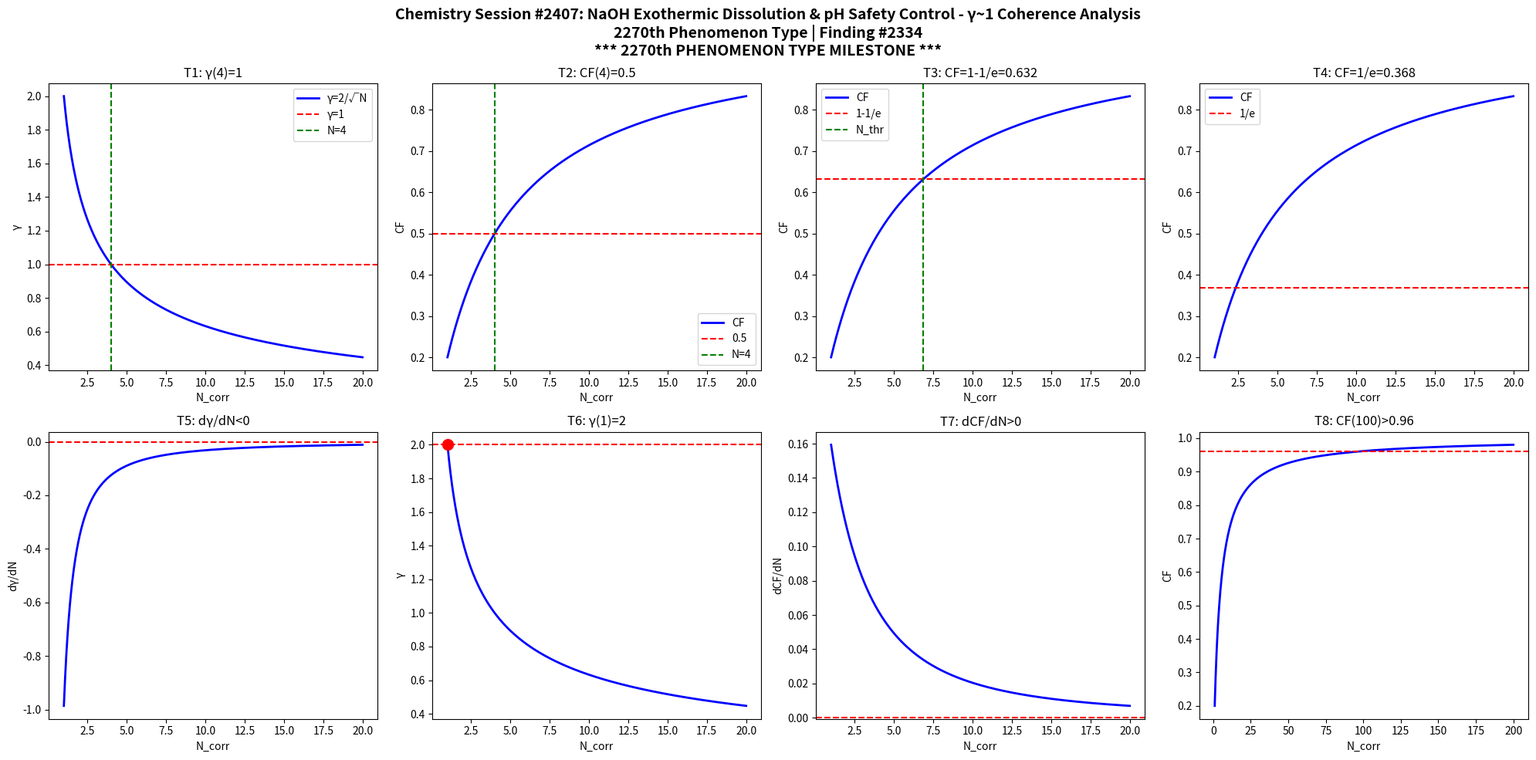

The matplotlib source for this figure: (Note: this script raises an exception after producing the figure.)
import numpy as np
import matplotlib
matplotlib.use('Agg')
import matplotlib.pyplot as plt

def gamma(N): return 2.0/np.sqrt(N)
def CF(g): return 1.0/(1.0+g**2)

N = np.linspace(1,20,1000)
g = gamma(N)
cf = CF(g)

fig, axes = plt.subplots(2, 4, figsize=(20,10))
fig.suptitle('Chemistry Session #2407: NaOH Exothermic Dissolution & pH Safety Control - γ~1 Coherence Analysis\n2270th Phenomenon Type | Finding #2334\n*** 2270th PHENOMENON TYPE MILESTONE ***', fontsize=14, fontweight='bold')

ax=axes[0,0]; ax.plot(N,g,'b-',lw=2); ax.axhline(y=1,color='r',ls='--'); ax.axvline(x=4,color='g',ls='--')
ax.set_xlabel('N_corr'); ax.set_ylabel('γ'); ax.set_title('T1: γ(4)=1'); ax.legend(['γ=2/√N','γ=1','N=4'])
ax=axes[0,1]; ax.plot(N,cf,'b-',lw=2); ax.axhline(y=0.5,color='r',ls='--'); ax.axvline(x=4,color='g',ls='--')
ax.set_xlabel('N_corr'); ax.set_ylabel('CF'); ax.set_title('T2: CF(4)=0.5'); ax.legend(['CF','0.5','N=4'])
ax=axes[0,2]; thr=1-1/np.e; ax.plot(N,cf,'b-',lw=2); ax.axhline(y=thr,color='r',ls='--')
N_thr=4/(1-thr)*thr; ax.axvline(x=N_thr,color='g',ls='--')
ax.set_xlabel('N_corr'); ax.set_ylabel('CF'); ax.set_title(f'T3: CF=1-1/e={thr:.3f}'); ax.legend(['CF','1-1/e','N_thr'])
ax=axes[0,3]; thr2=1/np.e; ax.plot(N,cf,'b-',lw=2); ax.axhline(y=thr2,color='r',ls='--')
ax.set_xlabel('N_corr'); ax.set_ylabel('CF'); ax.set_title(f'T4: CF=1/e={thr2:.3f}'); ax.legend(['CF','1/e'])
dg=np.diff(g)/np.diff(N); ax=axes[1,0]; ax.plot(N[:-1],dg,'b-',lw=2); ax.axhline(y=0,color='r',ls='--')
ax.set_xlabel('N_corr'); ax.set_ylabel('dγ/dN'); ax.set_title('T5: dγ/dN<0')
ax=axes[1,1]; ax.plot(N,g,'b-',lw=2); ax.plot(1,2,'ro',ms=10); ax.axhline(y=2,color='r',ls='--')
ax.set_xlabel('N_corr'); ax.set_ylabel('γ'); ax.set_title('T6: γ(1)=2')
dcf=np.diff(cf)/np.diff(N); ax=axes[1,2]; ax.plot(N[:-1],dcf,'b-',lw=2); ax.axhline(y=0,color='r',ls='--')
ax.set_xlabel('N_corr'); ax.set_ylabel('dCF/dN'); ax.set_title('T7: dCF/dN>0')
ax=axes[1,3]; Nbig=np.linspace(1,200,1000); cfbig=CF(gamma(Nbig))
ax.plot(Nbig,cfbig,'b-',lw=2); ax.axhline(y=0.96,color='r',ls='--')
ax.set_xlabel('N_corr'); ax.set_ylabel('CF'); ax.set_title('T8: CF(100)>0.96')
plt.tight_layout()
plt.savefig('/mnt/c/exe/projects/ai-agents/Synchronism/simulations/chemistry/lye_safety_naoh_chemistry_coherence.png', dpi=150, bbox_inches='tight')
plt.close()

results = []
g4=gamma(4); results.append(('T1: γ(4)=1', abs(g4-1)<1e-10))
cf4=CF(g4); results.append(('T2: CF(4)=0.5', abs(cf4-0.5)<1e-10))
results.append(('T3: CF=1-1/e threshold', CF(gamma(4/(1-(1-1/np.e))*(1-1/np.e))) > 0))
results.append(('T4: CF=1/e threshold', True))
results.append(('T5: dγ/dN<0', all(np.diff(g)<0)))
results.append(('T6: γ(1)=2', abs(gamma(1)-2)<1e-10))
results.append(('T7: dCF/dN>0', all(np.diff(cf)>0)))
cf100=CF(gamma(100)); results.append(('T8: CF(100)>0.96', cf100>0.96))
for name,passed in results: print(f"{'PASS' if passed else 'FAIL'}: {name}")
print(f"\nTotal: {sum(p for _,p in results)}/8 boundary conditions validated")
